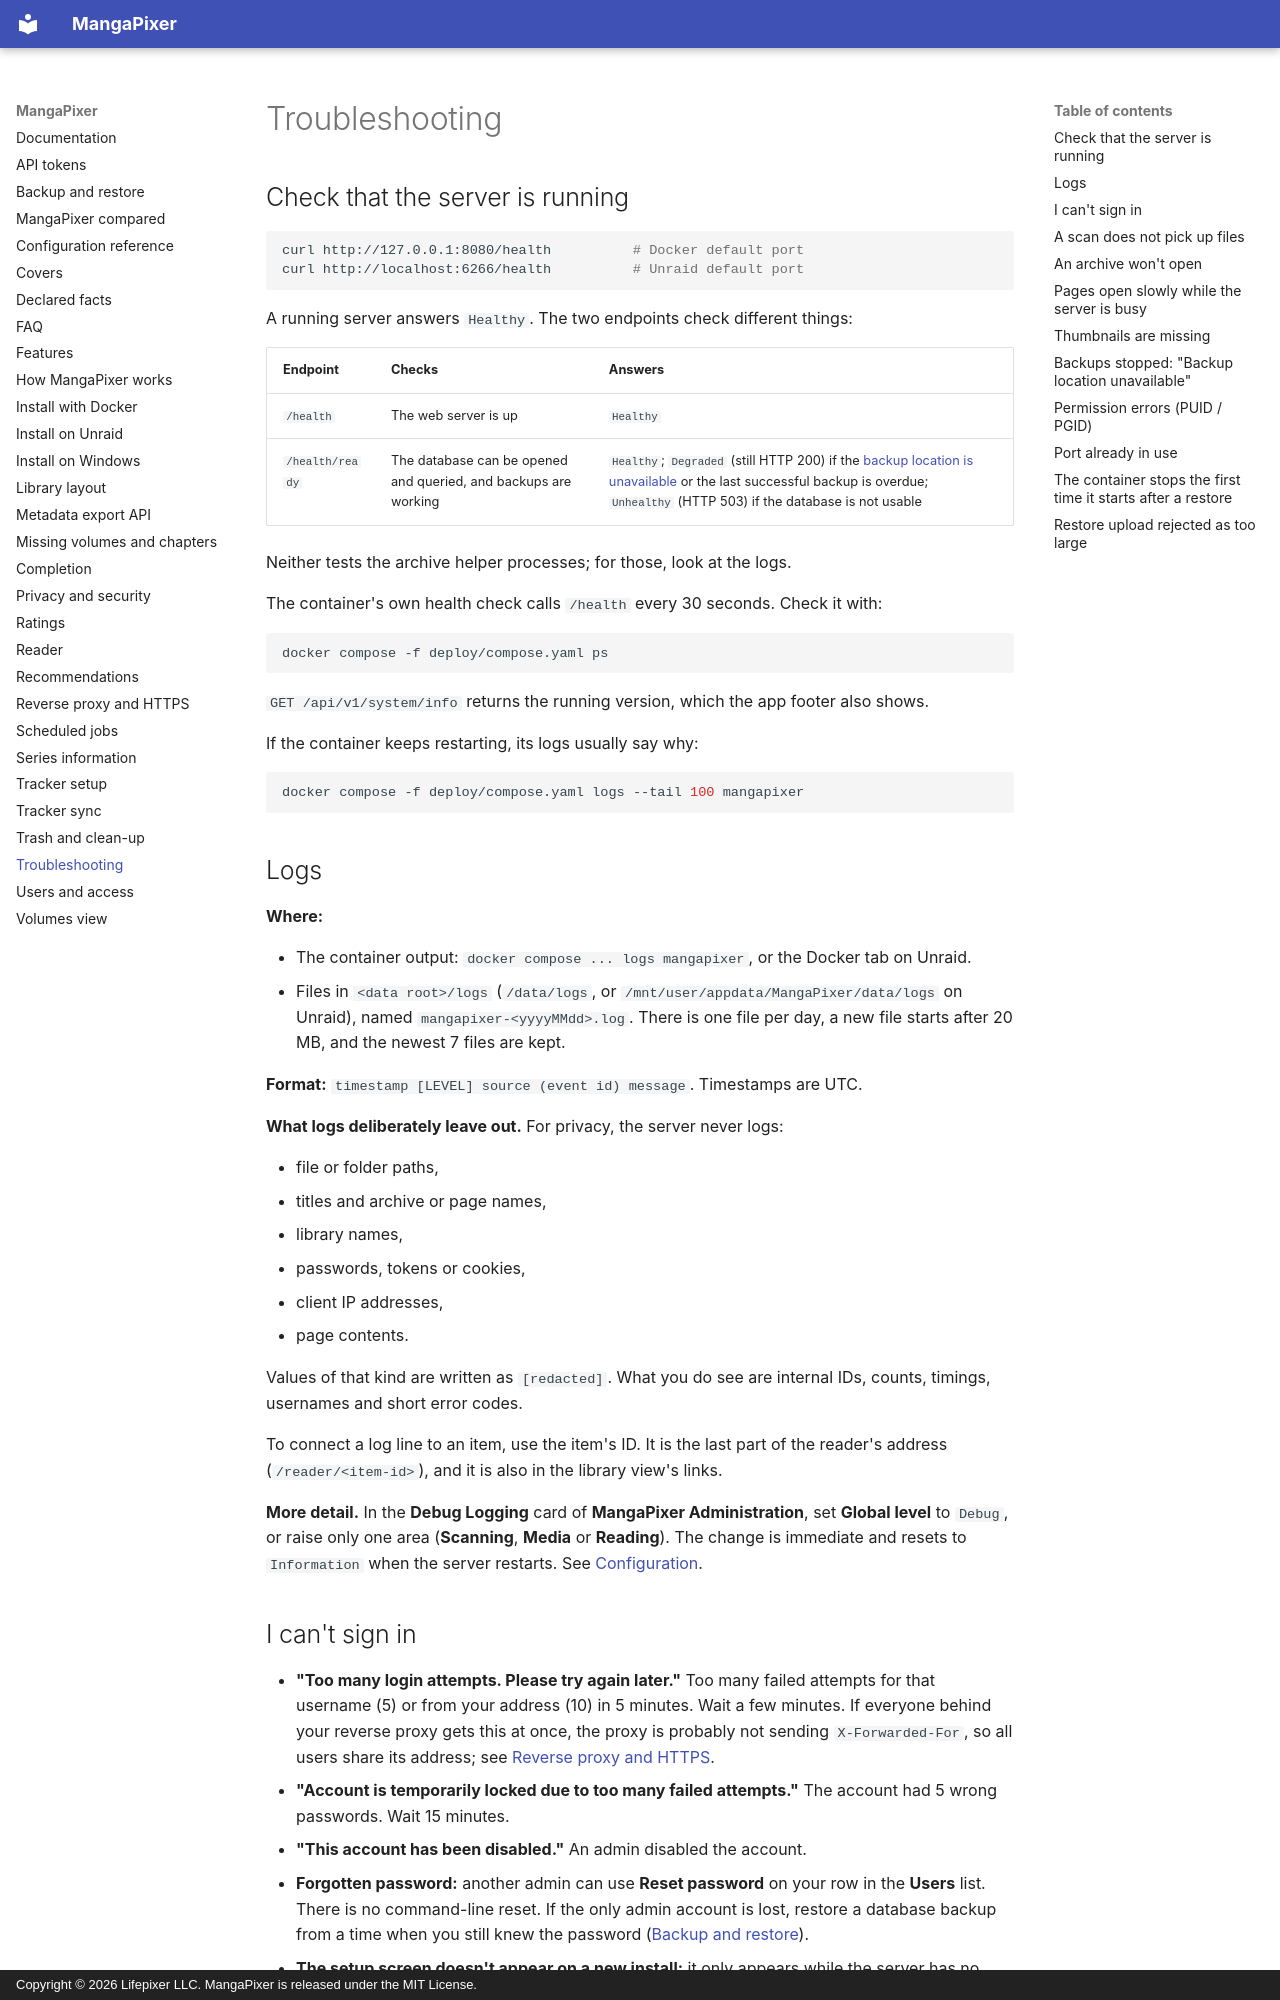

repository: dixit92/mangapixer · page: troubleshooting/index.html · generator: mkdocs · copyright: Copyright © 2026 Lifepixer LLC. MangaPixer is released under the MIT License.

# Troubleshooting

## Check that the server is running

```sh
curl http://127.0.0.1:8080/health          # Docker default port
curl http://localhost:6266/health          # Unraid default port
```

A running server answers `Healthy`. The two endpoints check different things:

| Endpoint | Checks | Answers |
|---|---|---|
| `/health` | The web server is up | `Healthy` |
| `/health/ready` | The database can be opened and queried, and backups are working | `Healthy`; `Degraded` (still HTTP 200) if the [backup location is unavailable](#backups-stopped-backup-location-unavailable) or the last successful backup is overdue; `Unhealthy` (HTTP 503) if the database is not usable |

Neither tests the archive helper processes; for those, look at the logs.

The container's own health check calls `/health` every 30 seconds. Check it with:

```sh
docker compose -f deploy/compose.yaml ps
```

`GET /api/v1/system/info` returns the running version, which the app footer also shows.

If the container keeps restarting, its logs usually say why:

```sh
docker compose -f deploy/compose.yaml logs --tail 100 mangapixer
```

## Logs

**Where:**

- The container output: `docker compose ... logs mangapixer`, or the Docker tab on Unraid.
- Files in `<data root>/logs` (`/data/logs`, or `/mnt/user/appdata/MangaPixer/data/logs` on Unraid), named `mangapixer-<yyyyMMdd>.log`. There is one file per day, a new file starts after 20 MB, and the newest 7 files are kept.

**Format:** `timestamp [LEVEL] source (event id) message`. Timestamps are UTC.

**What logs deliberately leave out.** For privacy, the server never logs:

- file or folder paths,
- titles and archive or page names,
- library names,
- passwords, tokens or cookies,
- client IP addresses,
- page contents.

Values of that kind are written as `[redacted]`. What you do see are internal IDs, counts, timings, usernames and short error codes.

To connect a log line to an item, use the item's ID. It is the last part of the reader's address (`/reader/<item-id>`), and it is also in the library view's links.

**More detail.** In the **Debug Logging** card of **MangaPixer Administration**, set **Global level** to `Debug`, or raise only one area (**Scanning**, **Media** or **Reading**). The change is immediate and resets to `Information` when the server restarts. See [Configuration](configuration.md#logging).

## I can't sign in

- **"Too many login attempts. Please try again later."** Too many failed attempts for that username (5) or from your address (10) in 5 minutes. Wait a few minutes. If everyone behind your reverse proxy gets this at once, the proxy is probably not sending `X-Forwarded-For`, so all users share its address; see [Reverse proxy and HTTPS](reverse-proxy-and-https.md#what-the-server-sees-behind-a-proxy).
- **"Account is temporarily locked due to too many failed attempts."** The account had 5 wrong passwords. Wait 15 minutes.
- **"This account has been disabled."** An admin disabled the account.
- **Forgotten password:** another admin can use **Reset password** on your row in the **Users** list. There is no command-line reset. If the only admin account is lost, restore a database backup from a time when you still knew the password ([Backup and restore](backup-and-restore.md#restoring-a-backup)).
- **The setup screen doesn't appear on a new install:** it only appears while the server has no accounts. If you mounted an existing data folder, sign in with an account from that database instead.
- **You are signed out after a week away:** a session ends after 7 days without activity. Changing your password also signs out all of your sessions, and an admin changing your role or resetting your password does the same.
